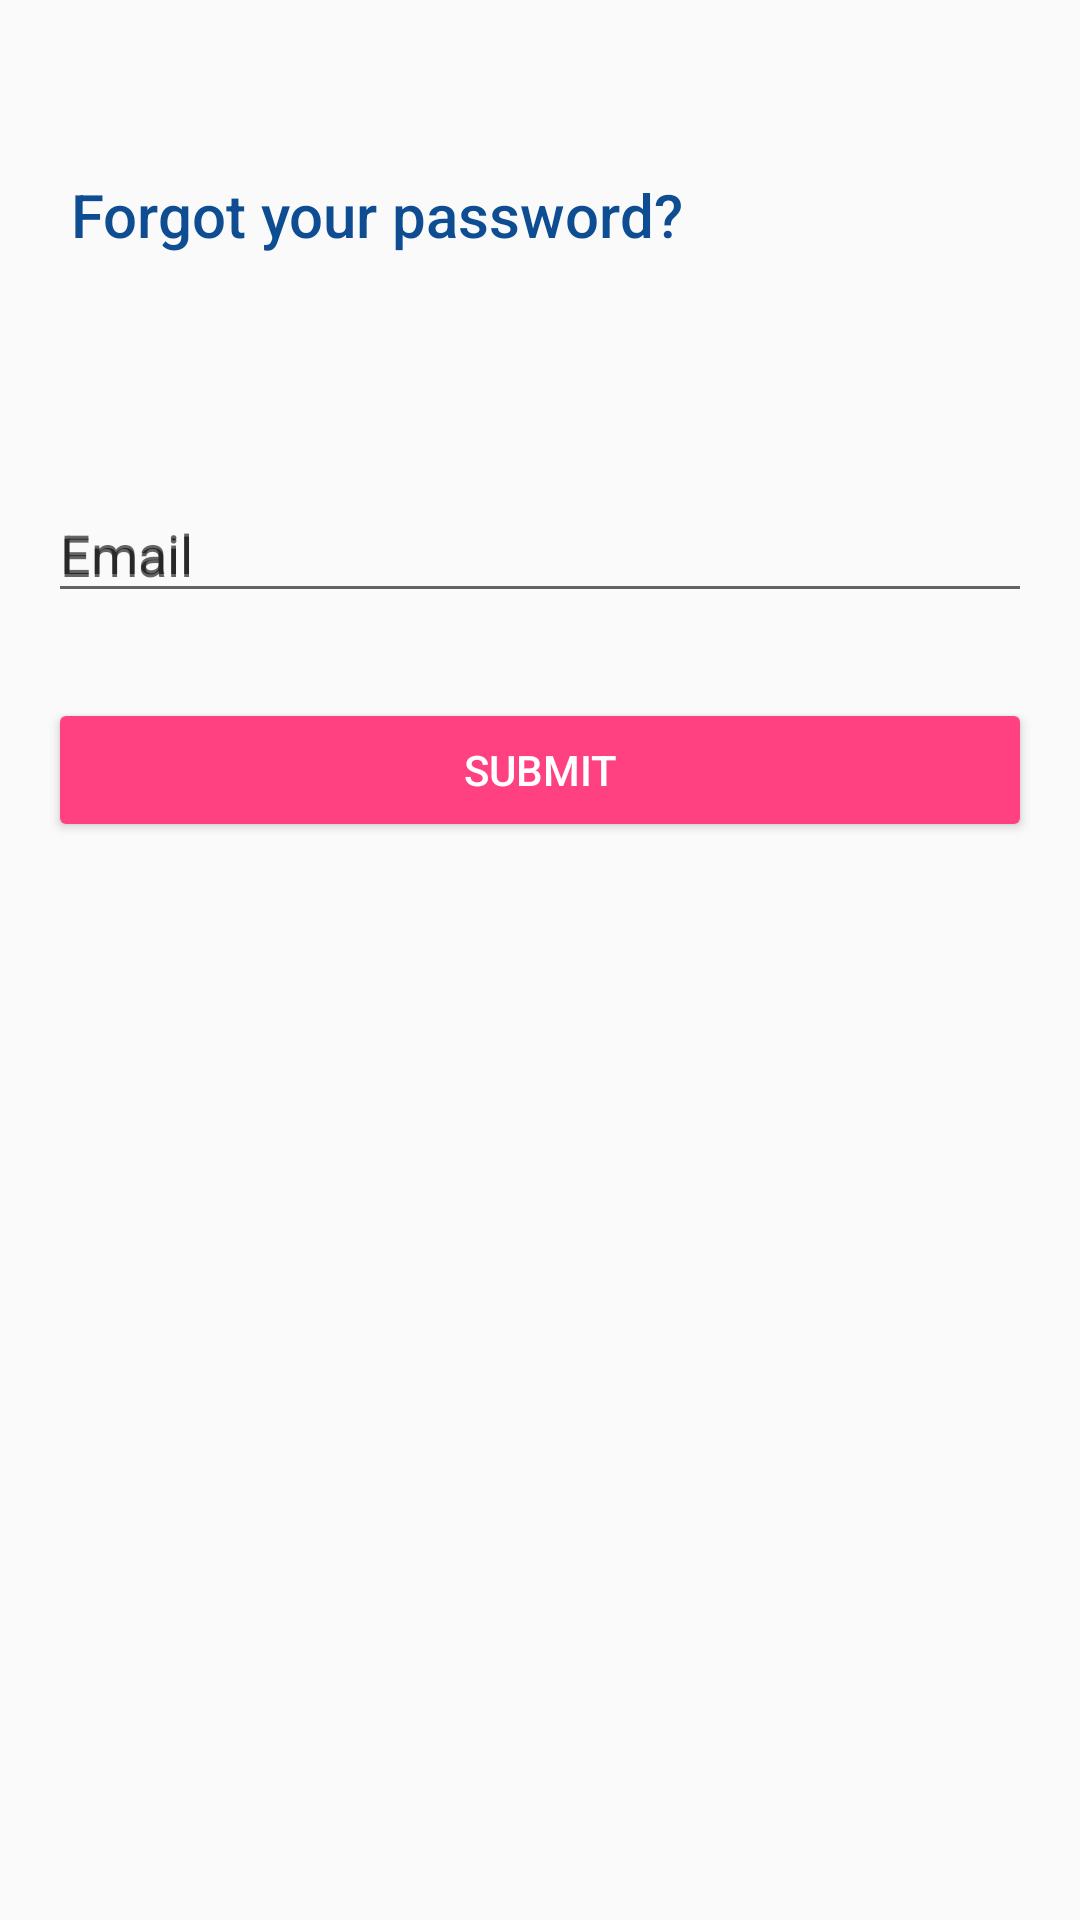

The Android layout XML behind this screen, and the referenced resources:
<!-- AndroidManifest.xml: application theme AppTheme -->
<!-- res/layout/fragment_forgotpassword.xml -->
<?xml version="1.0" encoding="utf-8"?>
<android.support.constraint.ConstraintLayout xmlns:android="http://schemas.android.com/apk/res/android"
    xmlns:app="http://schemas.android.com/apk/res-auto"
    android:layout_width="match_parent"
    android:layout_height="match_parent">

    <android.support.constraint.Guideline
        android:id="@+id/guidelineRight"
        android:layout_width="wrap_content"
        android:layout_height="wrap_content"
        android:orientation="vertical"
        app:layout_constraintGuide_end="16dp" />

    <android.support.constraint.Guideline
        android:id="@+id/guidelineLeft"
        android:layout_width="wrap_content"
        android:layout_height="wrap_content"
        android:orientation="vertical"
        app:layout_constraintGuide_begin="16dp" />

    <android.support.design.widget.TextInputLayout
        android:id="@+id/textInputLayoutEmail"
        android:layout_width="0dp"
        android:layout_height="wrap_content"
        android:layout_marginTop="152dp"
        android:hint="@string/hint_email"
        app:errorEnabled="true"

        app:layout_constraintEnd_toStartOf="@+id/guidelineRight"
        app:layout_constraintHorizontal_bias="0.0"
        app:layout_constraintStart_toStartOf="@+id/guidelineLeft"
        app:layout_constraintTop_toTopOf="parent"
        app:layout_constraintVertical_chainStyle="packed">

        <android.support.design.widget.TextInputEditText
            android:id="@+id/editTextEmail"
            android:layout_width="match_parent"
            android:layout_height="wrap_content"
            android:hint="@string/hint_email"
            android:inputType="textEmailAddress" />
    </android.support.design.widget.TextInputLayout>

    <Button
        android:id="@+id/buttonSubmit"
        style="@style/Widget.AppCompat.Button.Colored"
        android:layout_width="0dp"
        android:layout_height="wrap_content"
        android:layout_marginTop="8dp"
        android:text="@string/submit_email"
        app:layout_constraintEnd_toStartOf="@+id/guidelineRight"
        app:layout_constraintHorizontal_bias="0.0"
        app:layout_constraintStart_toStartOf="@+id/guidelineLeft"
        app:layout_constraintTop_toBottomOf="@+id/textInputLayoutEmail" />

    <TextView
        android:id="@+id/textView"
        android:layout_width="wrap_content"
        android:layout_height="30dp"
        android:layout_marginBottom="64dp"
        android:text="@string/label_forgot_your_password"
        android:textAppearance="@style/TextAppearance.AppCompat.Title"
        android:textColor="@color/background"
        app:layout_constraintBottom_toTopOf="@+id/textInputLayoutEmail"
        app:layout_constraintEnd_toStartOf="@+id/guidelineRight"
        app:layout_constraintHorizontal_bias="0.061"
        app:layout_constraintStart_toStartOf="@+id/guidelineLeft" />

</android.support.constraint.ConstraintLayout>
<!-- resources referenced by this layout -->
<resources>
  <color name="background">#0E4D92</color>
  <string name="hint_email">Email</string>
  <string name="label_forgot_your_password">Forgot your password?</string>
  <string name="submit_email">Submit</string>
  <style name="AppTheme" parent="Theme.AppCompat.Light.NoActionBar">
          
          <item name="colorPrimary">@color/colorPrimary</item>
          <item name="colorPrimaryDark">@color/colorPrimaryDark</item>
          <item name="colorAccent">@color/colorAccent</item>
          <item name="android:navigationBarColor">@color/navigationBarColor</item>
          <item name="windowActionBar">false</item>
          <item name="windowNoTitle">true</item>
      </style>
  <color name="colorPrimary">#0E4D92</color>
  <color name="colorPrimaryDark">#0E4D92</color>
  <color name="colorAccent">#FF4081</color>
  <color name="navigationBarColor">#0E4D92</color>
</resources>
